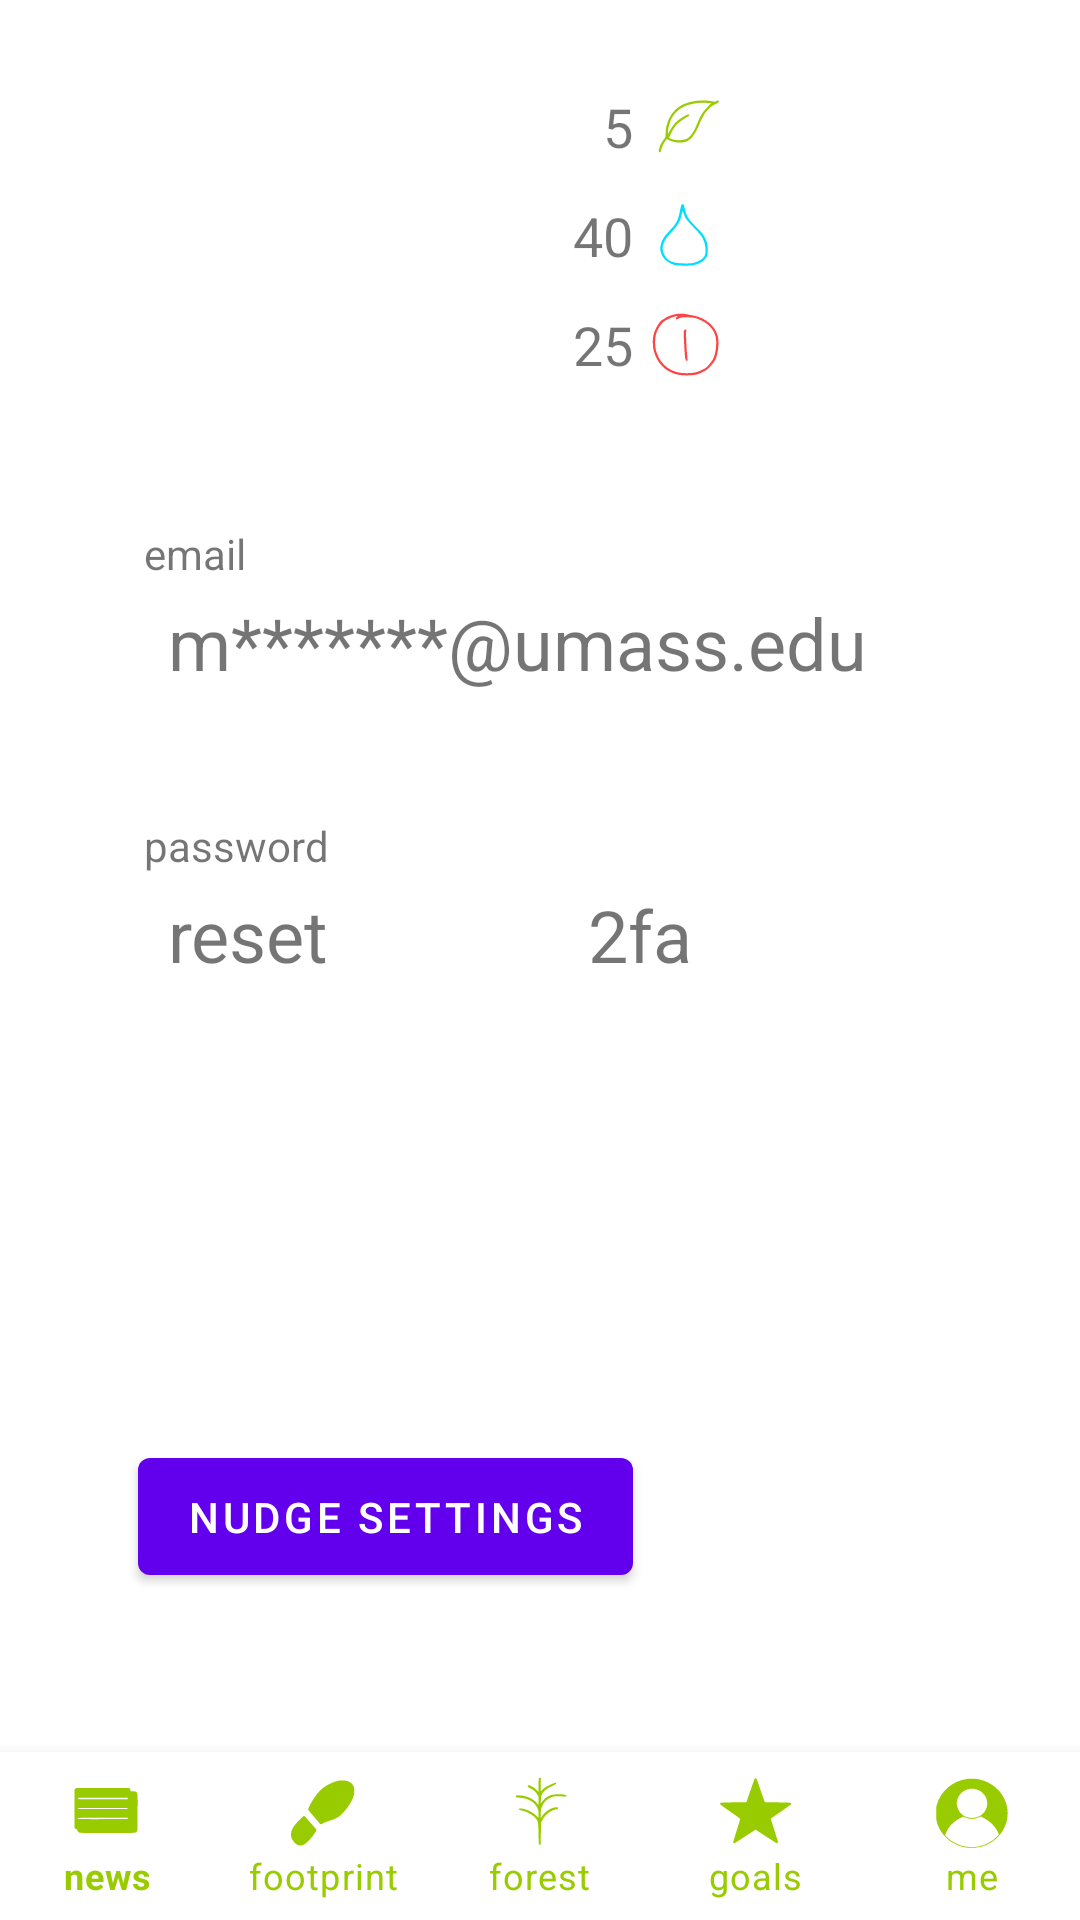

This screen was rendered from an Android layout file. Write that file and the resources it references.
<!-- AndroidManifest.xml: fallback theme Theme.MaterialComponents.DayNight.NoActionBar -->
<!-- res/layout/activity_me.xml -->
<?xml version="1.0" encoding="utf-8"?>
<android.support.constraint.ConstraintLayout xmlns:android="http://schemas.android.com/apk/res/android"
xmlns:app="http://schemas.android.com/apk/res-auto"
xmlns:tools="http://schemas.android.com/tools"
android:id="@+id/container"
android:layout_width="match_parent"
android:layout_height="match_parent"
tools:context="edu.umass.cs325.beleaf.Me">

<ScrollView
    android:layout_width="match_parent"
    android:layout_height="425dp">

    <LinearLayout
        android:layout_width="match_parent"
        android:layout_height="wrap_content"
        android:layout_marginStart="32dp"
        android:layout_marginLeft="32dp"
        android:layout_marginTop="24dp"
        android:layout_marginEnd="32dp"
        android:layout_marginRight="32dp"
        android:layout_marginBottom="32dp"
        android:orientation="vertical"
        app:layout_constraintBottom_toBottomOf="parent"
        app:layout_constraintEnd_toEndOf="parent"
        app:layout_constraintHorizontal_bias="0.0"
        app:layout_constraintStart_toStartOf="parent"
        app:layout_constraintTop_toTopOf="parent"
        app:layout_constraintVertical_bias="0.0">

        <LinearLayout
            android:layout_width="match_parent"
            android:layout_height="match_parent"
            android:layout_weight="1"
            android:orientation="horizontal">

            <ImageView
                android:id="@+id/imageView2"
                android:layout_width="282dp"
                android:layout_height="match_parent"
                android:layout_weight="1"
                android:tint="@android:color/darker_gray"
                app:srcCompat="@drawable/me_profile_picture" />

            <TableLayout
                android:layout_width="match_parent"
                android:layout_height="match_parent"
                android:layout_marginLeft="12dp"
                android:layout_weight="1"
                android:gravity="center_horizontal|center">

                <TableRow
                    android:layout_width="match_parent"
                    android:layout_height="match_parent"
                    android:padding="6dp">

                    <TextView
                        android:id="@+id/textView6"
                        android:layout_width="wrap_content"
                        android:layout_height="wrap_content"
                        android:gravity="right|center_horizontal"
                        android:text="5"
                        android:textSize="18sp"
                        app:fontFamily="@font/montserrat"
                        tools:text="@string/me_num_leaf" />

                    <ImageView
                        android:id="@+id/imageView5"
                        android:layout_width="wrap_content"
                        android:layout_height="wrap_content"
                        android:layout_gravity="left|center_horizontal"
                        android:layout_marginLeft="6dp"
                        android:tint="@android:color/holo_green_light"
                        app:srcCompat="@drawable/ic_leaf" />
                </TableRow>

                <TableRow
                    android:layout_width="match_parent"
                    android:layout_height="match_parent"
                    android:padding="6dp">

                    <TextView
                        android:id="@+id/textView7"
                        android:layout_width="wrap_content"
                        android:layout_height="wrap_content"
                        android:gravity="right|center_horizontal"
                        android:text="40"
                        android:textSize="18sp"
                        app:fontFamily="@font/montserrat"
                        tools:text="@string/me_num_raindrop" />

                    <ImageView
                        android:id="@+id/imageView6"
                        android:layout_width="wrap_content"
                        android:layout_height="wrap_content"
                        android:layout_gravity="left|center_horizontal"
                        android:layout_marginLeft="6dp"
                        android:tint="@android:color/holo_blue_bright"
                        app:srcCompat="@drawable/ic_raindrop" />
                </TableRow>

                <TableRow
                    android:layout_width="match_parent"
                    android:layout_height="match_parent"
                    android:padding="6dp">

                    <TextView
                        android:id="@+id/textView8"
                        android:layout_width="wrap_content"
                        android:layout_height="wrap_content"
                        android:gravity="right|center_horizontal"
                        android:text="25"
                        android:textSize="18sp"
                        app:fontFamily="@font/montserrat"
                        tools:text="@string/me_num_seed" />

                    <ImageView
                        android:id="@+id/imageView7"
                        android:layout_width="wrap_content"
                        android:layout_height="wrap_content"
                        android:layout_gravity="left|center_horizontal"
                        android:layout_marginLeft="6dp"
                        android:tint="@android:color/holo_red_light"
                        app:srcCompat="@drawable/ic_seed" />
                </TableRow>

            </TableLayout>

        </LinearLayout>

        <LinearLayout
            android:layout_width="match_parent"
            android:layout_height="match_parent"
            android:layout_marginLeft="16dp"
            android:layout_marginTop="42dp"
            android:layout_weight="1"
            android:orientation="vertical">

            <TextView
                android:id="@+id/textView11"
                android:layout_width="wrap_content"
                android:layout_height="wrap_content"
                android:text="@string/email"
                app:fontFamily="@font/montserrat"
                tools:text="email" />

            <TextView
                android:id="@+id/textView12"
                android:layout_width="match_parent"
                android:layout_height="wrap_content"
                android:layout_marginLeft="8dp"
                android:layout_marginTop="4dp"
                android:text="m*******@umass.edu"
                android:textSize="24sp"
                app:fontFamily="@font/montserrat"
                tools:text="m*******@umass.edu" />
        </LinearLayout>

        <LinearLayout
            android:layout_width="match_parent"
            android:layout_height="match_parent"
            android:layout_marginLeft="16dp"
            android:layout_marginTop="42dp"
            android:layout_weight="1"
            android:orientation="vertical">

            <TextView
                android:id="@+id/textView9"
                android:layout_width="wrap_content"
                android:layout_height="wrap_content"
                android:text="password"
                app:fontFamily="@font/montserrat"
                tools:text="password" />

            <LinearLayout
                android:layout_width="match_parent"
                android:layout_height="match_parent"
                android:orientation="horizontal">

                <TextView
                    android:id="@+id/textView10"
                    android:layout_width="match_parent"
                    android:layout_height="wrap_content"
                    android:layout_marginLeft="8dp"
                    android:layout_marginTop="4dp"
                    android:layout_weight="1"
                    android:text="reset"
                    android:textSize="24sp"
                    app:fontFamily="@font/montserrat"
                    tools:text="reset" />

                <TextView
                    android:id="@+id/textView13"
                    android:layout_width="match_parent"
                    android:layout_height="wrap_content"
                    android:layout_marginLeft="8dp"
                    android:layout_marginTop="4dp"
                    android:layout_weight="1"
                    android:text="2fa"
                    android:textSize="24sp"
                    app:fontFamily="@font/montserrat"
                    tools:text="2fa" />

            </LinearLayout>

        </LinearLayout>

    </LinearLayout>
</ScrollView>

<android.support.design.widget.BottomNavigationView
    android:id="@+id/navigation"
    android:layout_width="0dp"
    android:layout_height="wrap_content"
    android:background="?android:attr/windowBackground"
    app:itemIconTint="@android:color/holo_green_light"
    app:itemTextColor="@android:color/holo_green_light"
    app:labelVisibilityMode="labeled"
    app:layout_constraintBottom_toBottomOf="parent"
    app:layout_constraintLeft_toLeftOf="parent"
    app:layout_constraintRight_toRightOf="parent"
    app:menu="@menu/navigation" />

<Button
    android:id="@+id/button2"
    android:layout_width="165dp"
    android:layout_height="51dp"
    android:layout_marginStart="8dp"
    android:layout_marginLeft="8dp"
    android:layout_marginTop="8dp"
    android:layout_marginEnd="8dp"
    android:layout_marginRight="8dp"
    android:layout_marginBottom="8dp"
    android:text="nudge settings"
    app:layout_constraintBottom_toBottomOf="parent"
    app:layout_constraintEnd_toEndOf="parent"
    app:layout_constraintHorizontal_bias="0.212"
    app:layout_constraintStart_toStartOf="parent"
    app:layout_constraintTop_toTopOf="parent"
    app:layout_constraintVertical_bias="0.824" />

</android.support.constraint.ConstraintLayout>
<!-- resources referenced by this layout -->
<resources>
  <!-- drawable ic_leaf (drawable) -->
  <vector android:height="24dp" android:viewportHeight="128"
      android:viewportWidth="128" android:width="24dp" xmlns:android="http://schemas.android.com/apk/res/android">
      <path android:fillColor="#000000"
          android:pathData="M82.6,19.1c-20.3,2.7 -32.1,7.9 -42,19 -9,10 -14.6,24.9 -14.6,39 0,5.9 -0.3,7 -3.1,10.5 -6.9,8.5 -11.5,22.4 -7.7,23.2 1.2,0.2 1.9,-0.5 2.3,-2.5 1.2,-5.3 4.7,-13.1 7.6,-17.2l3,-4 4.7,2.4c9.8,4.9 23.8,5.3 32.4,1 7.6,-3.9 15.1,-14.8 21.8,-32 1.3,-3.3 3.4,-7.7 4.7,-9.7 1.3,-2.1 2.3,-4 2.3,-4.4 0,-1 7.2,-9.8 10.9,-13.2 2,-1.9 6.4,-4.6 9.9,-6.2 5.9,-2.8 7.8,-5.2 4.8,-6.3 -0.7,-0.3 -2.4,0.1 -3.6,1 -1.7,1.2 -2.9,1.3 -6.3,0.5 -6.2,-1.6 -19.2,-2.1 -27.1,-1.1zM102.3,23l4.9,-0 -7.4,8c-4.1,4.3 -8.1,9.2 -8.8,10.7 -0.8,1.5 -2.4,4.4 -3.5,6.3 -1.2,1.9 -3.2,6.2 -4.5,9.5 -6.4,16.4 -12.6,25.7 -19.3,29.1 -6.9,3.6 -21.7,3.5 -28.8,-0.2l-2.9,-1.4 2.4,-5.4c2.8,-6.3 8.3,-15.1 11.7,-18.7 2.1,-2.2 15.1,-11.5 20.5,-14.5 2.5,-1.5 2.4,-2.8 -0.3,-3.2 -2.1,-0.3 -15.7,8.3 -21.6,13.7 -3.4,3 -8,9.5 -11.9,16.6l-2.8,5 0,-3.3c0,-5.7 3.1,-17.5 6.5,-24.2 6.6,-13.1 18.2,-21.9 33.6,-25.5 9.3,-2.1 19.8,-3.4 23.9,-2.9 1.9,0.2 5.7,0.4 8.3,0.4z" android:strokeColor="#00000000"/>
  </vector>
  <!-- drawable ic_raindrop (drawable) -->
  <vector android:height="24dp" android:viewportHeight="128"
      android:viewportWidth="128" android:width="24dp" xmlns:android="http://schemas.android.com/apk/res/android">
      <path android:fillColor="#000000"
          android:pathData="M54.3,10.2c-0.5,0.7 -2,6.5 -3.2,12.8 -3,15 -5.9,20.5 -17,32.2 -10.4,11.1 -13.2,15.3 -16.1,23.9 -5.4,15.8 4.2,31.9 22.4,37.7 3.7,1.2 9,1.7 19.6,1.7 13.5,-0 15,-0.2 22.3,-2.9 5.7,-2.1 8.9,-4 12.2,-7.2 5.7,-5.7 6.8,-9.5 6.3,-20.8 -0.3,-8.2 -0.8,-9.9 -4.5,-17.6 -3.6,-7.4 -5.8,-10.1 -16.2,-20.5 -13.3,-13.3 -17.1,-19.1 -19.6,-30.1 -0.9,-3.8 -1.8,-7.7 -2.1,-8.7 -0.6,-2 -2.7,-2.2 -4.1,-0.5zM61.1,33.2c1.3,2.6 8.1,10.5 15.1,17.7 10.6,10.9 13.3,14.3 16.4,20.7 3.9,8.2 5.4,18 4,25.9 -1.1,5.9 -6.5,10.9 -15.4,14.2 -7,2.6 -8.8,2.8 -21.2,2.8 -22.4,-0 -31.5,-4.2 -37.3,-17.4 -5.2,-11.7 -0.9,-23.2 14.8,-39.6 10.1,-10.7 14.2,-17.4 16.4,-27.5 2.2,-9.9 2.3,-9.9 3.6,-5.5 0.6,2.2 2.3,6.1 3.6,8.7z" android:strokeColor="#00000000"/>
  </vector>
  <!-- drawable ic_seed (drawable) -->
  <vector android:height="24dp" android:viewportHeight="128"
      android:viewportWidth="128" android:width="24dp" xmlns:android="http://schemas.android.com/apk/res/android">
      <path android:fillColor="#000000"
          android:pathData="M36.3,12.9c-4.5,1.5 -9,3.4 -10,4.3 -1,0.8 -3.1,2.2 -4.8,3.1 -4.2,2.1 -6.6,5 -11.8,14.2 -5.4,9.6 -7.3,18.7 -6.3,31 0.6,8.3 1.1,10.4 4.5,19.4 3.6,9.5 11.7,19.7 19.6,24.9 12.2,8 23.6,10.7 40.7,9.9 10.1,-0.5 12.8,-1 19.5,-3.8 4.3,-1.8 9.8,-4.8 12.2,-6.7 5.2,-4.2 12.6,-13.3 14.8,-18.2 4.9,-11.2 6.8,-30.8 3.9,-41.7 -4.6,-17.3 -21.9,-31.8 -42.6,-35.8 -4.7,-0.9 -10.7,-2 -13.3,-2.6 -8.5,-1.6 -17.6,-1 -26.4,2zM45.9,15.8c-1.4,1.2 -2,2.5 -1.6,3.5 0.5,1.4 1.1,1.3 4.9,-0.6 3.7,-1.9 5.8,-2.2 14.8,-2.1 11.8,0.1 16.8,1.2 25.4,5.5 13.5,6.6 22,16.2 25.2,28.1 2.7,10.3 1,28.8 -3.7,39.3 -2,4.5 -9.3,13.8 -13.1,16.6 -1.8,1.4 -6.8,4 -11,5.7 -6.5,2.7 -9.6,3.3 -18.7,3.9 -17,0.9 -29.7,-2.4 -40.5,-10.9 -5.7,-4.4 -12.7,-13.2 -14.5,-18 -0.7,-1.8 -1.9,-4.8 -2.7,-6.7 -2.8,-6.4 -3.9,-18.6 -2.5,-28 1,-6.8 2.1,-10 5.4,-15.9 6,-10.5 11.9,-15.3 24.2,-19.4 9.6,-3.2 11.5,-3.4 8.4,-1z" android:strokeColor="#00000000"/>
      <path android:fillColor="#000000"
          android:pathData="M59,39.6c-1.1,1.2 -1.1,5.7 -0.1,24.3 1.5,26.3 2,29.4 4.5,29.9 1.7,0.4 1.8,-0.2 1.2,-6 -1.5,-15.1 -2.7,-41.6 -2.1,-45.5 0.5,-3.4 0.3,-4.3 -0.8,-4.3 -0.8,-0 -2,0.7 -2.7,1.6z" android:strokeColor="#00000000"/>
  </vector>
  <string name="email">email</string>
  <string name="me_num_leaf">5</string>
  <string name="me_num_raindrop">40</string>
  <string name="me_num_seed">25</string>
</resources>
